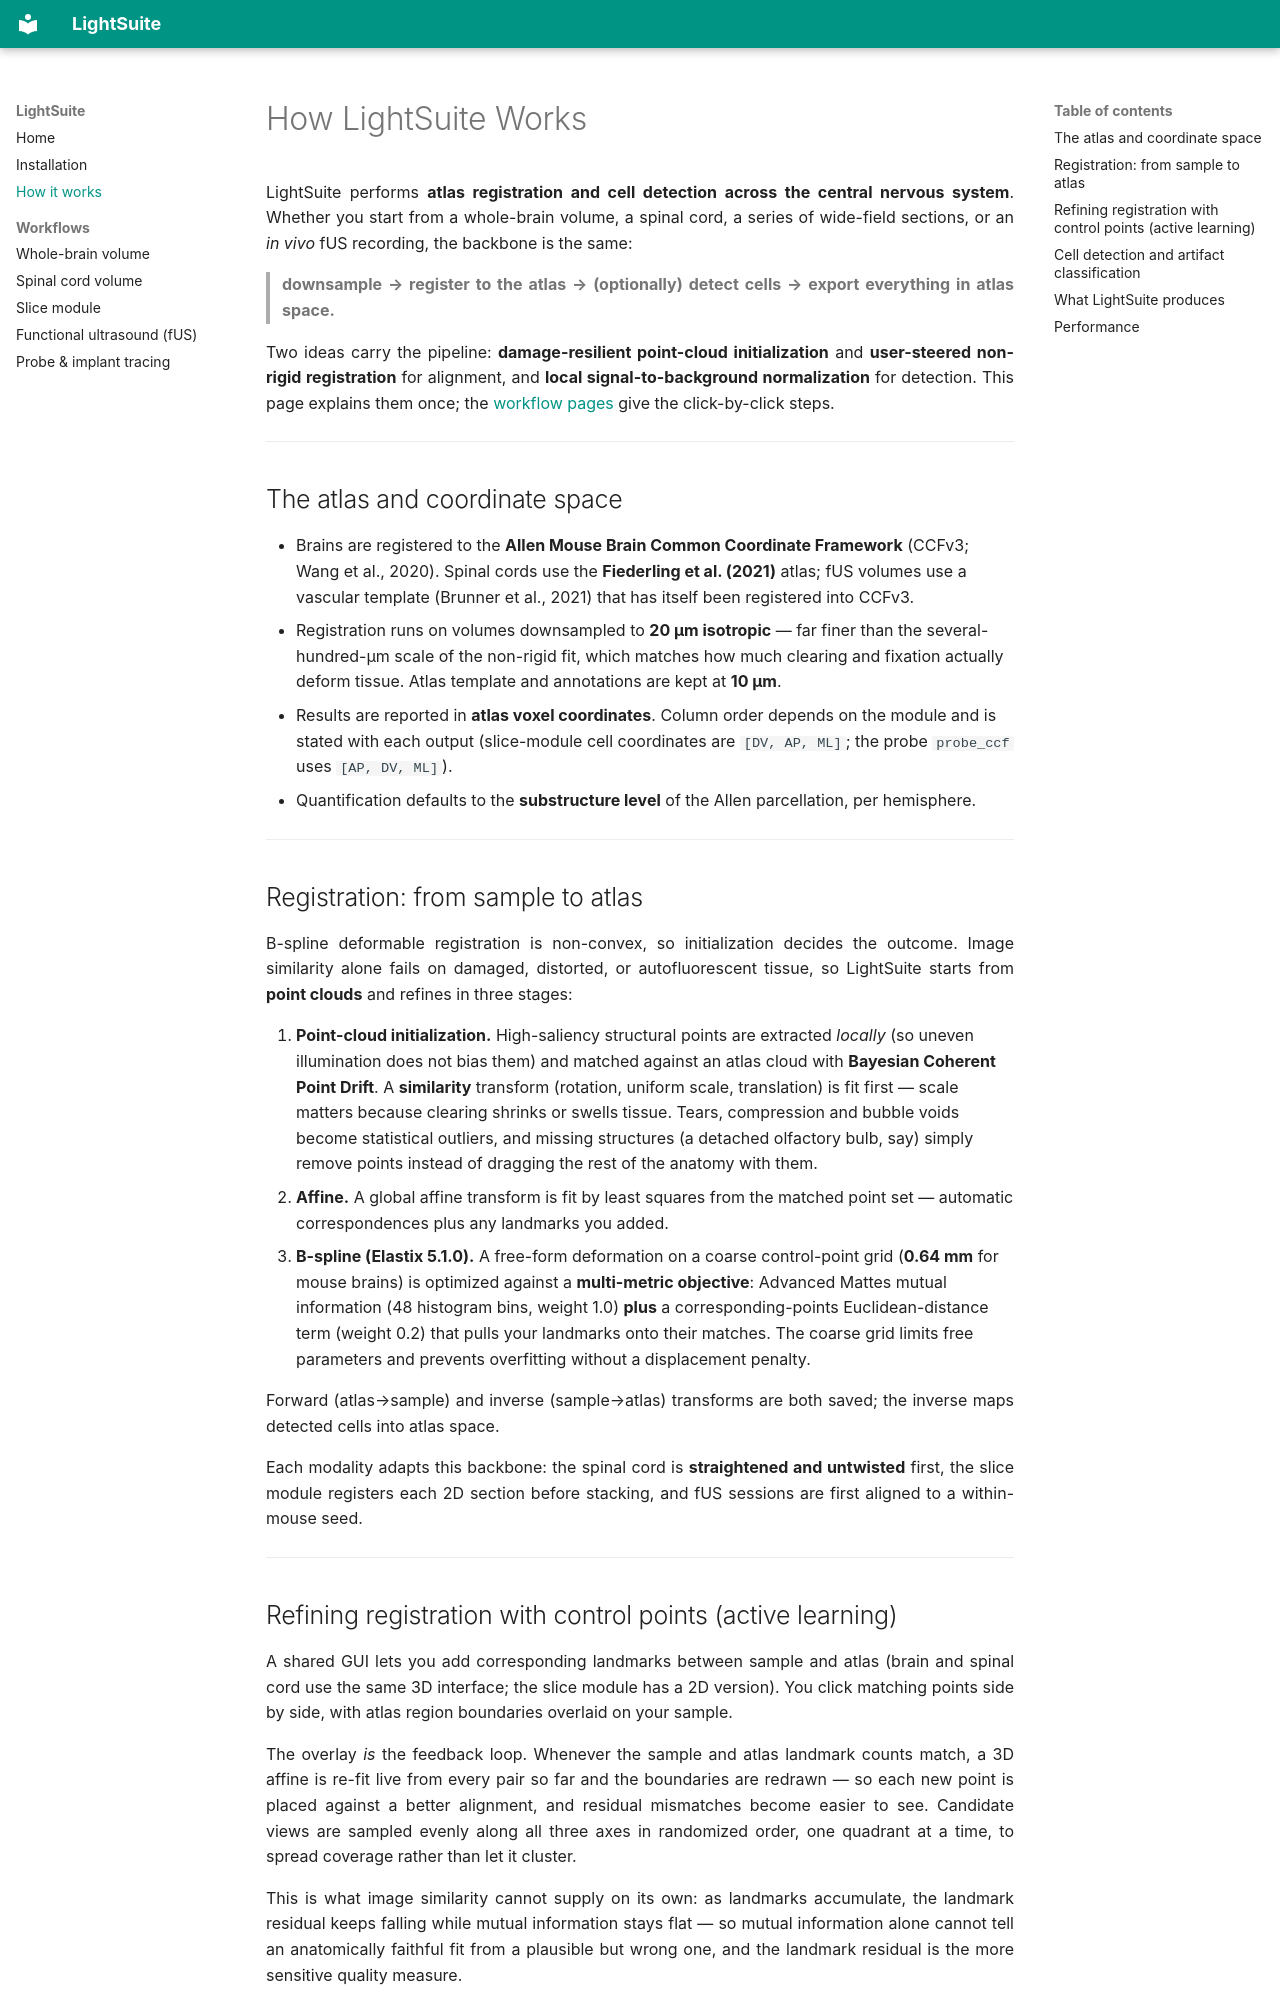

repository: dimokaramanlis/LightSuite · page: how_it_works/index.html · generator: mkdocs

# How LightSuite Works

LightSuite performs **atlas registration and cell detection across the central nervous system**. Whether you start from a whole-brain volume, a spinal cord, a series of wide-field sections, or an *in vivo* fUS recording, the backbone is the same:

> **downsample → register to the atlas → (optionally) detect cells → export everything in atlas space.**

Two ideas carry the pipeline: **damage-resilient point-cloud initialization** and **user-steered non-rigid registration** for alignment, and **local signal-to-background normalization** for detection. This page explains them once; the [workflow pages](usage_lightsheet_brain.md) give the click-by-click steps.

---

## The atlas and coordinate space

* Brains are registered to the **Allen Mouse Brain Common Coordinate Framework** (CCFv3; Wang et al., 2020). Spinal cords use the **Fiederling et al. (2021)** atlas; fUS volumes use a vascular template (Brunner et al., 2021) that has itself been registered into CCFv3.
* Registration runs on volumes downsampled to **20 µm isotropic** — far finer than the several-hundred-µm scale of the non-rigid fit, which matches how much clearing and fixation actually deform tissue. Atlas template and annotations are kept at **10 µm**.
* Results are reported in **atlas voxel coordinates**. Column order depends on the module and is stated with each output (slice-module cell coordinates are `[DV, AP, ML]`; the probe `probe_ccf` uses `[AP, DV, ML]`).
* Quantification defaults to the **substructure level** of the Allen parcellation, per hemisphere.

---

## Registration: from sample to atlas

B-spline deformable registration is non-convex, so initialization decides the outcome. Image similarity alone fails on damaged, distorted, or autofluorescent tissue, so LightSuite starts from **point clouds** and refines in three stages:

1. **Point-cloud initialization.** High-saliency structural points are extracted *locally* (so uneven illumination does not bias them) and matched against an atlas cloud with **Bayesian Coherent Point Drift**. A **similarity** transform (rotation, uniform scale, translation) is fit first — scale matters because clearing shrinks or swells tissue. Tears, compression and bubble voids become statistical outliers, and missing structures (a detached olfactory bulb, say) simply remove points instead of dragging the rest of the anatomy with them.
2. **Affine.** A global affine transform is fit by least squares from the matched point set — automatic correspondences plus any landmarks you added.
3. **B-spline (Elastix 5.1.0).** A free-form deformation on a coarse control-point grid (**0.64 mm** for mouse brains) is optimized against a **multi-metric objective**: Advanced Mattes mutual information (48 histogram bins, weight 1.0) **plus** a corresponding-points Euclidean-distance term (weight 0.2) that pulls your landmarks onto their matches. The coarse grid limits free parameters and prevents overfitting without a displacement penalty.

Forward (atlas→sample) and inverse (sample→atlas) transforms are both saved; the inverse maps detected cells into atlas space.

Each modality adapts this backbone: the spinal cord is **straightened and untwisted** first, the slice module registers each 2D section before stacking, and fUS sessions are first aligned to a within-mouse seed.

---
